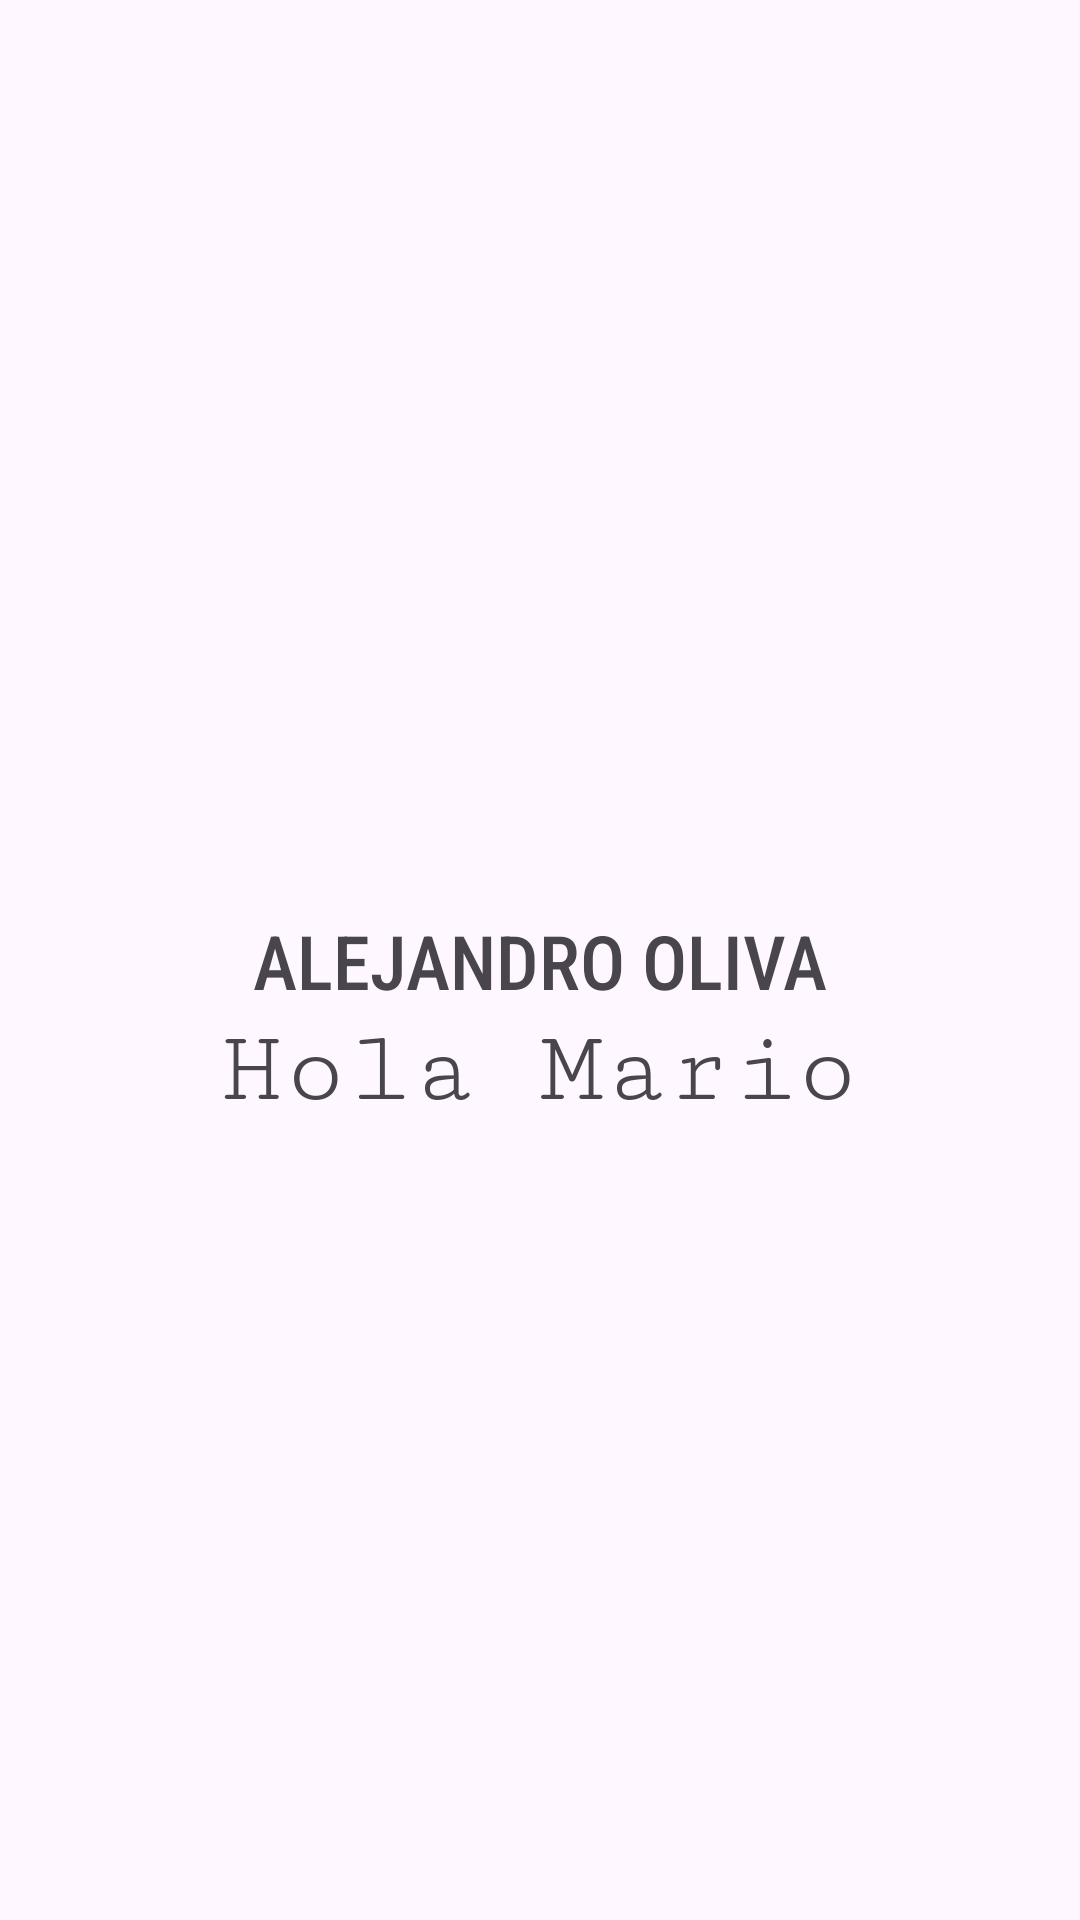

Produce the Android XML layout that renders to this screen, including the resource entries it uses.
<!-- AndroidManifest.xml: application theme Theme.EXAMENpmdm -->
<!-- res/layout/activity_main.xml -->
<?xml version="1.0" encoding="utf-8"?>
<androidx.constraintlayout.widget.ConstraintLayout xmlns:android="http://schemas.android.com/apk/res/android"
    xmlns:app="http://schemas.android.com/apk/res-auto"
    xmlns:tools="http://schemas.android.com/tools"
    android:id="@+id/main"
    android:layout_width="match_parent"
    android:layout_height="match_parent"
    tools:context=".main">

    <TextView
        android:id="@+id/welcomeText"
        android:layout_width="wrap_content"
        android:layout_height="wrap_content"
        android:fontFamily="sans-serif-condensed-medium"
        android:text="Alejandro Oliva"
        android:textAllCaps="true"
        android:textSize="25sp"
        app:layout_constraintBottom_toBottomOf="parent"
        app:layout_constraintEnd_toEndOf="parent"
        app:layout_constraintStart_toStartOf="parent"
        app:layout_constraintTop_toTopOf="parent" />

    <TextView
        android:id="@+id/addedText"
        android:layout_width="wrap_content"
        android:layout_height="wrap_content"
        android:text="Hola Mario"
        android:fontFamily="serif-monospace"
        android:textSize="35sp"
        app:layout_constraintEnd_toEndOf="parent"
        app:layout_constraintStart_toStartOf="parent"
        app:layout_constraintTop_toBottomOf="@id/welcomeText"/>

</androidx.constraintlayout.widget.ConstraintLayout>
<!-- resources referenced by this layout -->
<resources>
  <style name="Theme.EXAMENpmdm" parent="Base.Theme.EXAMENpmdm" />
  <style name="Base.Theme.EXAMENpmdm" parent="Theme.Material3.DayNight.NoActionBar">
          
          
      </style>
</resources>
